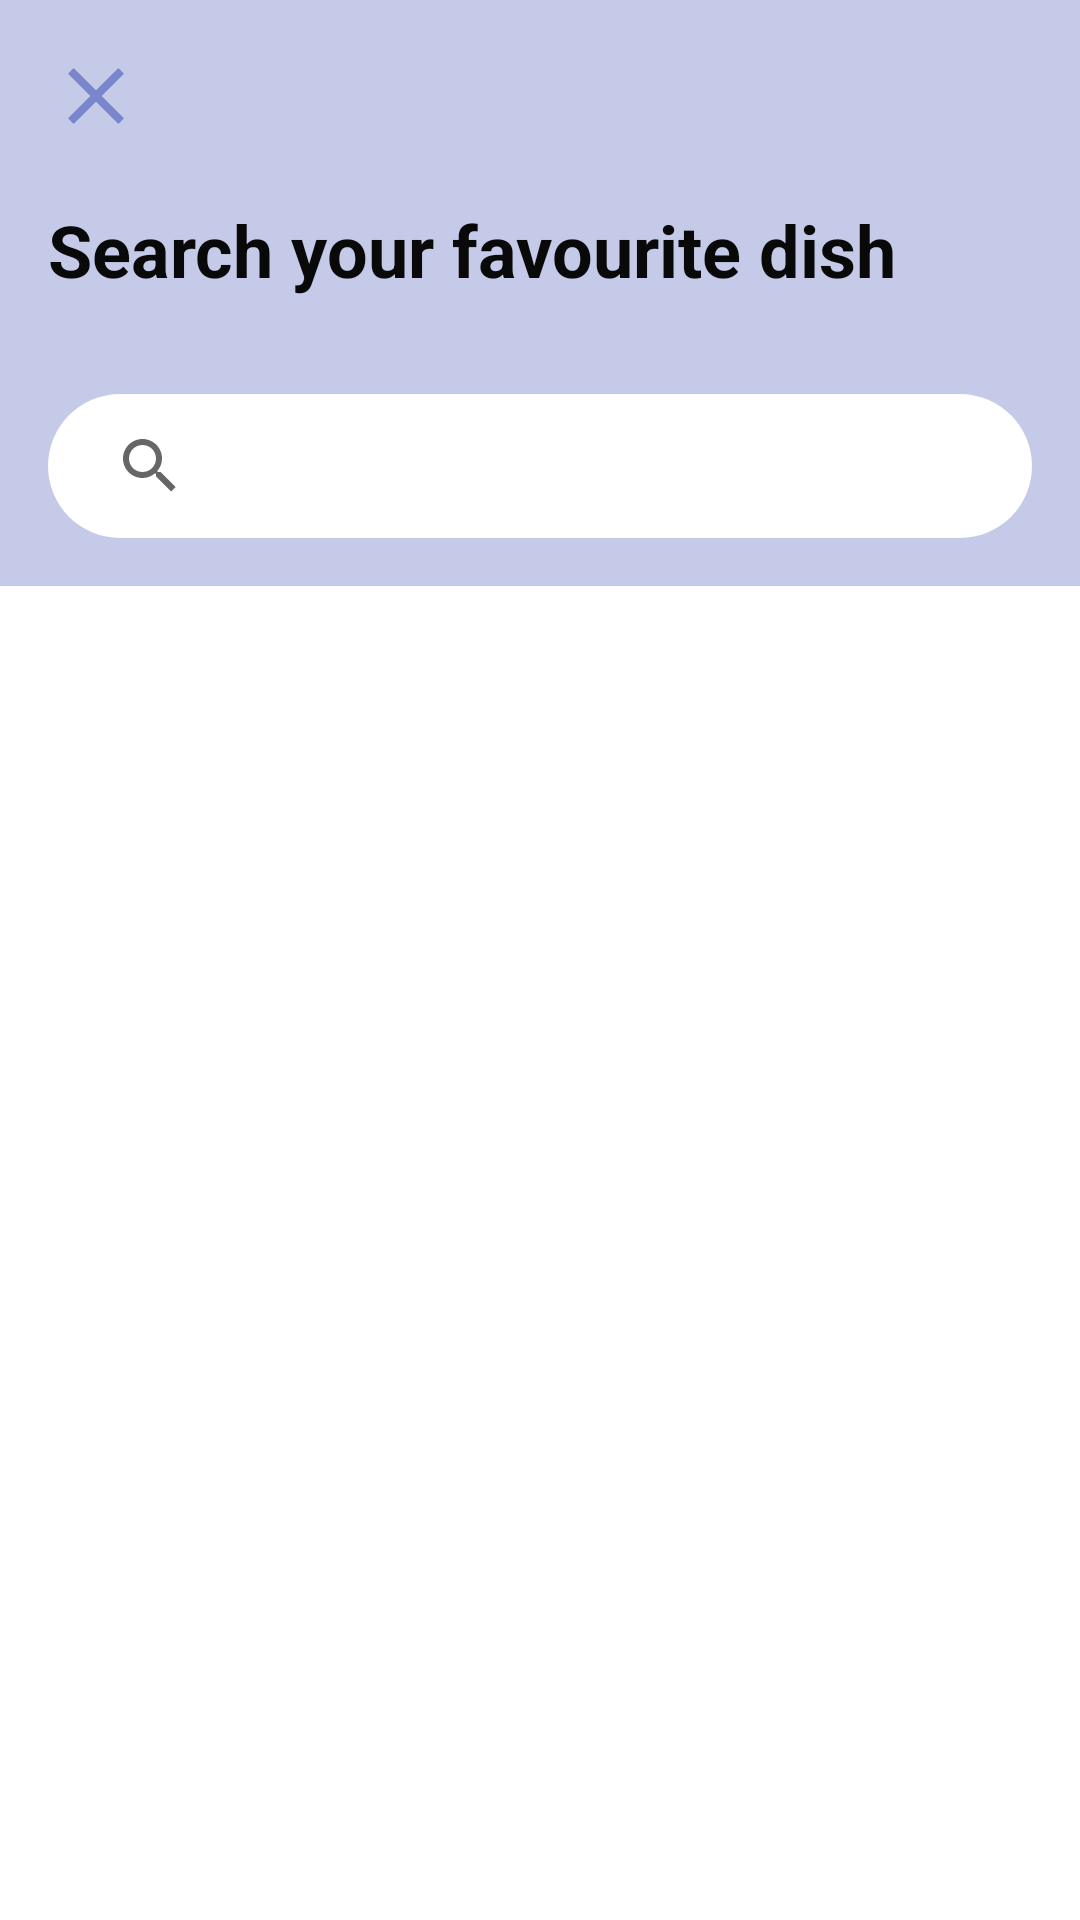

This screen was rendered from an Android layout file. Write that file and the resources it references.
<!-- AndroidManifest.xml: application theme AppTheme -->
<!-- res/layout/fragment_search.xml -->
<?xml version="1.0" encoding="utf-8"?>
<androidx.coordinatorlayout.widget.CoordinatorLayout
	xmlns:android="http://schemas.android.com/apk/res/android"
	xmlns:app="http://schemas.android.com/apk/res-auto"
	xmlns:tools="http://schemas.android.com/tools"
		android:layout_width="match_parent"
		android:layout_height="match_parent">

		<com.google.android.material.appbar.AppBarLayout
			android:id="@+id/app_bar_layout"
			android:layout_width="match_parent"
			android:layout_height="wrap_content">

			<com.google.android.material.appbar.CollapsingToolbarLayout
				android:id="@+id/collapsing_toolbar"
				android:layout_width="match_parent"
				android:layout_height="match_parent"
				app:contentScrim="?attr/colorPrimary"
				app:expandedTitleGravity="top"
				app:layout_scrollFlags="scroll|exitUntilCollapsed|snap">

				<LinearLayout
					android:layout_width="match_parent"
					android:layout_height="wrap_content"
					android:background="@color/purple_200"
					android:orientation="vertical"
					android:padding="16dp">

					<LinearLayout
						android:layout_width="match_parent"
						android:layout_height="wrap_content"
						android:orientation="horizontal">

						<ImageView
							android:id="@+id/image_close"
							android:layout_width="32dp"
							android:layout_height="32dp"
							android:layout_gravity="center"
							android:layout_marginEnd="16dp"
							android:scaleType="fitCenter"
							android:src="@drawable/ic_close"
							android:visibility="visible"
							app:tint="@color/colorAccent" />

						<View
							android:layout_width="0dp"
							android:layout_height="1dp"
							android:layout_weight="1" />

					</LinearLayout>

					<TextView
						android:id="@+id/title_search"
						android:layout_width="match_parent"
						android:layout_height="wrap_content"
						android:layout_gravity="top"
						android:layout_marginTop="16dp"
						android:gravity="center|start"
						android:paddingTop="3dp"
						android:text="Search your favourite dish"
						android:textColorHint="@color/hintColor"
						android:textAppearance="@style/AppbarTitle"
						android:textColor="@color/textColor" />


				</LinearLayout>


			</com.google.android.material.appbar.CollapsingToolbarLayout>

			<androidx.constraintlayout.widget.ConstraintLayout
				android:layout_width="match_parent"
				android:layout_height="wrap_content"
				android:orientation="vertical"
				android:id="@+id/layout_search"
				android:backgroundTint="@color/purple_200"
				android:padding="16dp">

				<androidx.appcompat.widget.SearchView
					android:id="@+id/edit_search"
					android:layout_width="match_parent"
					android:layout_height="wrap_content"
					android:layout_gravity="center"
					android:background="@drawable/bg_rounded"
					android:backgroundTint="@color/background_color"
					android:drawableStart="@drawable/ic_drawer_search_small"
					android:drawablePadding="8dp"
					android:fontFamily="@font/open_sans_semibold"
					android:hint="@string/hint_search_outlets_or_dish"
					android:paddingStart="10dp"
					android:textSize="14sp"
					app:layout_constraintBottom_toBottomOf="parent"
					app:layout_constraintStart_toStartOf="parent"
					app:layout_constraintTop_toTopOf="parent" />

				<ProgressBar
					android:id="@+id/progress_bar"
					android:layout_width="40dp"
					android:layout_height="40dp"
					android:layout_gravity="center"
					android:layout_marginEnd="15dp"
					android:visibility="gone"
					app:layout_constraintBottom_toBottomOf="@+id/edit_search"
					app:layout_constraintEnd_toEndOf="@+id/edit_search"
					app:layout_constraintTop_toTopOf="@+id/edit_search"
					tools:visibility="visible" />
			</androidx.constraintlayout.widget.ConstraintLayout>


		</com.google.android.material.appbar.AppBarLayout>

		<androidx.recyclerview.widget.RecyclerView
			android:id="@+id/recycler_shops"
			android:layout_width="match_parent"
			android:layout_height="wrap_content"
			android:clipToPadding="false"
			android:paddingBottom="80dp"
			app:layout_behavior="@string/appbar_scrolling_view_behavior"
			tools:listitem="@layout/item_search">

		</androidx.recyclerview.widget.RecyclerView>


	</androidx.coordinatorlayout.widget.CoordinatorLayout>
<!-- res/layout/item_search.xml (included above) -->
<?xml version="1.0" encoding="utf-8"?>
<com.google.android.material.card.MaterialCardView
	xmlns:android="http://schemas.android.com/apk/res/android"
	xmlns:app="http://schemas.android.com/apk/res-auto"
	xmlns:tools="http://schemas.android.com/tools"
	android:id="@+id/layout_root"
	android:layout_width="match_parent"
	android:layout_height="wrap_content"
	android:clickable="true"
	android:focusable="true"
	app:cardCornerRadius="0dp"
	app:cardElevation="0dp"
	android:backgroundTint="@color/background_color">

		<LinearLayout
			android:layout_width="match_parent"
			android:layout_height="wrap_content"
			android:orientation="horizontal">

			<ImageView
				android:id="@+id/image_shop"
				android:layout_width="48dp"
				android:layout_height="48dp"
				android:layout_margin="16dp"
				android:scaleType="centerCrop" />

			<LinearLayout
				android:layout_width="match_parent"
				android:layout_height="match_parent"
				android:layout_marginTop="16dp"
				android:layout_marginBottom="16dp"
				android:orientation="vertical">

				<TextView
					android:id="@+id/text_shop_name"
					android:layout_width="wrap_content"
					android:layout_height="wrap_content"
					android:fontFamily="@font/poppins_semibold"
					android:textColor="@color/textColor"
					android:textSize="16sp"
					android:textStyle="bold"
					tools:text="Food Name" />

				<TextView
					android:id="@+id/text_shop_desc"
					android:layout_width="wrap_content"
					android:layout_height="0dp"
					android:layout_weight="1"
					android:fontFamily="@font/poppins_medium"
					android:textColor="@color/colorAccentLight"
					android:textSize="12sp"
					tools:text="Store name" />

				<TextView
					android:id="@+id/text_shop_rating"
					android:layout_width="wrap_content"
					android:layout_height="wrap_content"
					android:drawableStart="@drawable/ic_star"
					android:drawablePadding="4dp"
					android:fontFamily="@font/open_sans_semibold"
					android:gravity="center"
					android:text=" 4.5"
					android:visibility="gone"
					android:textColor="@android:color/tab_indicator_text"
					android:textSize="11dp"
					android:textStyle="bold" />

			</LinearLayout>
		</LinearLayout>

		<View
			android:layout_width="match_parent"
			android:layout_height="1dp"
			android:layout_gravity="top"
			android:background="#f2f2f2" />
	</com.google.android.material.card.MaterialCardView>
<!-- resources referenced by this layout -->
<resources>
  <color name="background_color">#ffffff</color>
  <color name="colorAccent">#7986CB</color>
  <color name="colorAccentLight">#FF7474</color>
  <color name="hintColor">#DD8F8F8F</color>
  <color name="purple_200">#C5CAE9</color>
  <color name="textColor">#090909</color>
  <!-- drawable bg_rounded (drawable) -->
  <?xml version="1.0" encoding="utf-8"?>
  <shape android:shape="rectangle" xmlns:android="http://schemas.android.com/apk/res/android">
      <corners android:radius="50dp"/>
      <solid android:color="@color/cardview_light_background"/>
  </shape>
  <!-- drawable ic_close (drawable) -->
  <vector android:height="24dp"
      android:viewportHeight="24.0"
      android:viewportWidth="24.0"
      android:width="24dp"
      xmlns:android="http://schemas.android.com/apk/res/android">
      <path android:fillColor="@color/drawer_icon_color"
          android:pathData="M19,6.41L17.59,5 12,10.59 6.41,5 5,6.41 10.59,12 5,17.59 6.41,19 12,13.41 17.59,19 19,17.59 13.41,12z"/>
  </vector>
  <!-- drawable ic_drawer_search_small (drawable) -->
  <vector xmlns:android="http://schemas.android.com/apk/res/android"
      android:width="12dp"
      android:height="12dp"
      android:viewportWidth="24"
      android:viewportHeight="24">
    <path
        android:pathData="M11,11m-8,0a8,8 0,1 1,16 0a8,8 0,1 1,-16 0"
        android:strokeLineJoin="round"
        android:strokeWidth="2.5"
        android:fillColor="#00000000"
        android:strokeColor="@android:color/tab_indicator_text"
        android:strokeLineCap="round"/>
    <path
        android:pathData="M21,21L16.65,16.65"
        android:strokeLineJoin="round"
        android:strokeWidth="2.5"
        android:fillColor="#000000"
        android:strokeColor="@android:color/tab_indicator_text"
        android:strokeLineCap="round"/>
  </vector>
  <string name="hint_search_outlets_or_dish">Search Outlets or Dish</string>
  <style name="AppbarTitle">
          <item name="fontFamily">@font/poppins_semibold</item>
          <item name="android:textStyle">bold</item>
          <item name="android:color">#000000</item>
          <item name="android:textSize">24sp</item>
      </style>
  <style name="AppTheme" parent="Theme.MaterialComponents.Light.NoActionBar">
          
          <item name="colorPrimary">@color/purple_500</item>
          <item name="colorPrimaryVariant">@color/purple_700</item>
          <item name="colorOnPrimary">@color/white</item>
          
          <item name="colorSecondary">@color/teal_200</item>
          <item name="colorSecondaryVariant">@color/teal_700</item>
          <item name="colorOnSecondary">@color/black</item>
          
          <item name="android:statusBarColor" tools:targetApi="l">?attr/colorPrimaryVariant</item>
          
      </style>
  <color name="drawer_icon_color">#7373E3</color>
  <color name="purple_500">#C5CAE9</color>
  <color name="purple_700">#C5CAE9</color>
  <color name="white">#FFFFFFFF</color>
  <color name="teal_200">#FF03DAC5</color>
  <color name="teal_700">#FF018786</color>
  <color name="black">#FF000000</color>
</resources>
